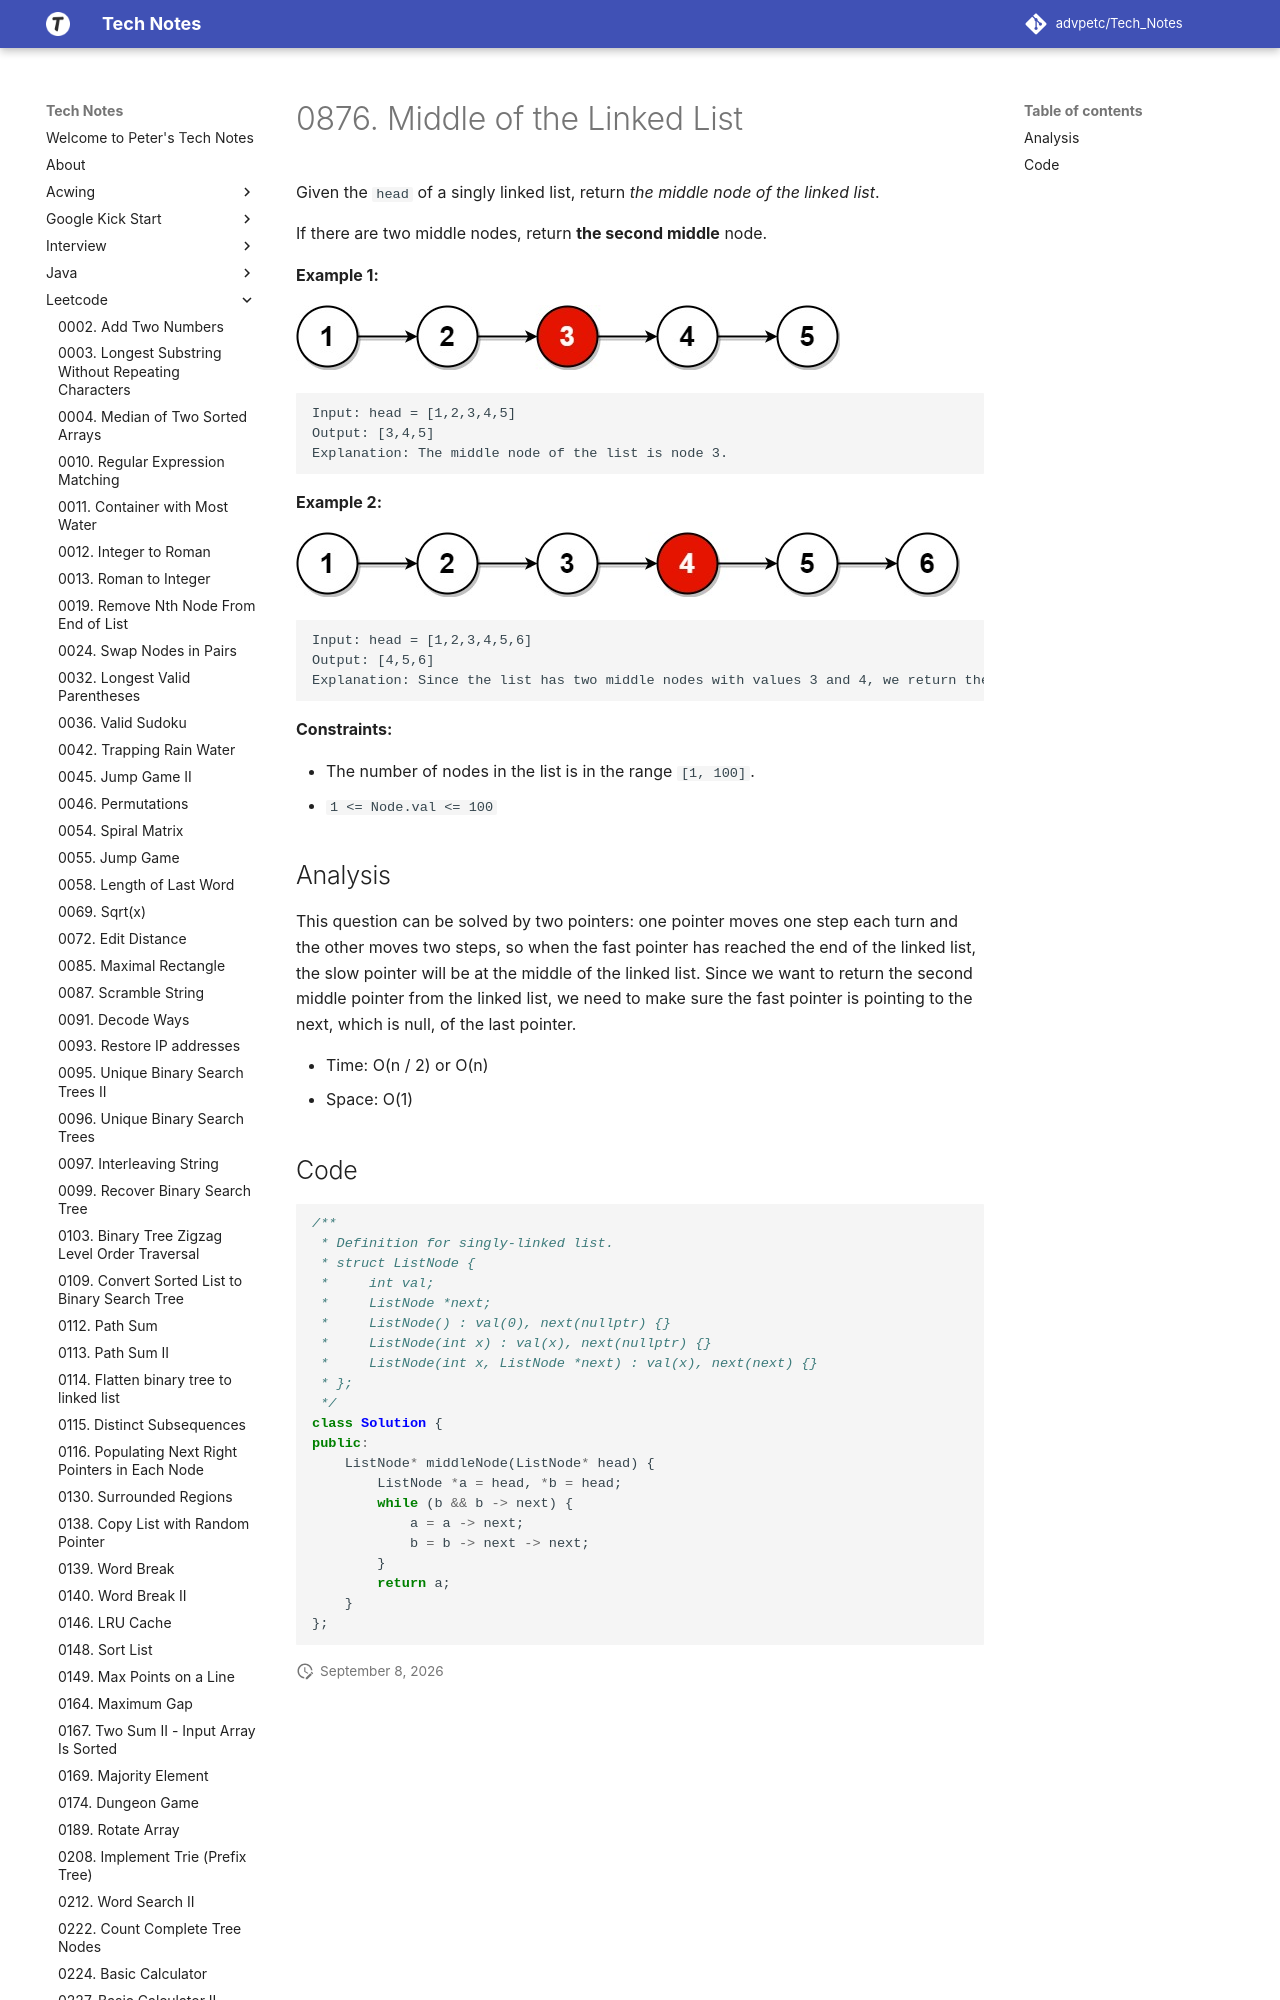

repository: advpetc/tech_notes · page: Leetcode/0876-Middle-of-the-Linked-List/index.html · generator: mkdocs

# 0876. Middle of the Linked List

Given the `head` of a singly linked list, return *the middle node of the linked list*.

If there are two middle nodes, return **the second middle** node.

 

**Example 1:**

![img](resources/lc-midlist1.jpeg)

```
Input: head = [1,2,3,4,5]
Output: [3,4,5]
Explanation: The middle node of the list is node 3.
```

**Example 2:**

![img](resources/lc-midlist2.jpeg)

```
Input: head = [1,2,3,4,5,6]
Output: [4,5,6]
Explanation: Since the list has two middle nodes with values 3 and 4, we return the second one.
```

 

**Constraints:**

- The number of nodes in the list is in the range `[1, 100]`.
- `1 <= Node.val <= 100`
